Image classification data set "cats_and_dogs" (haotangphuoc/data-science-project on GitHub). Class labels (2): cats, dogs.

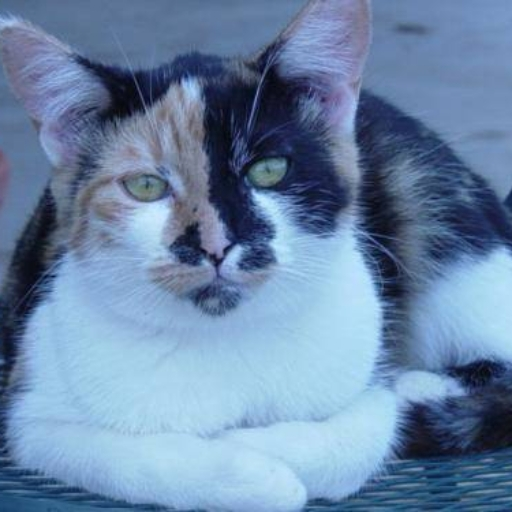
Label: cats

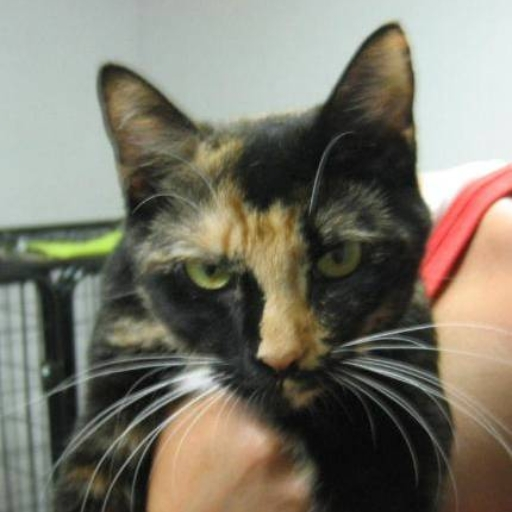
Label: cats

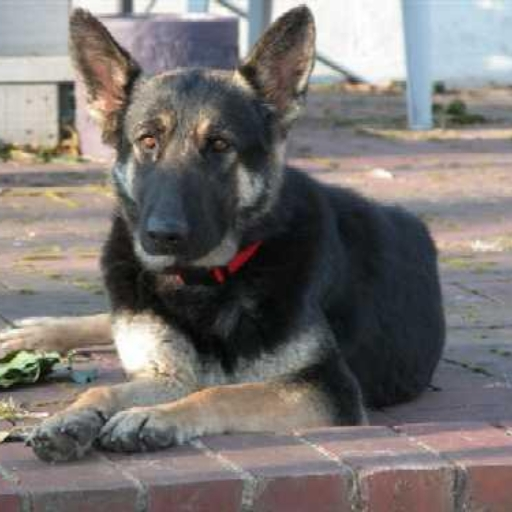
Label: dogs

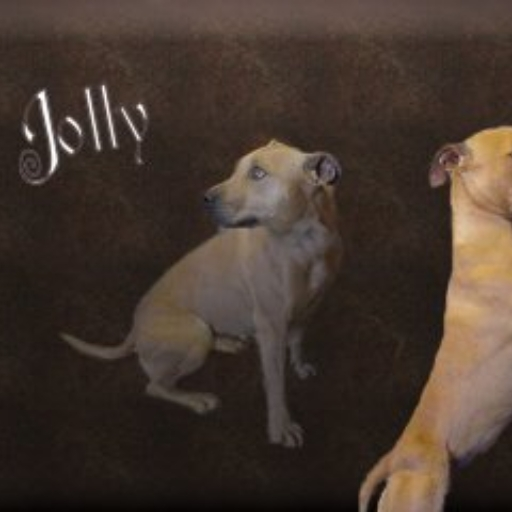
Label: dogs

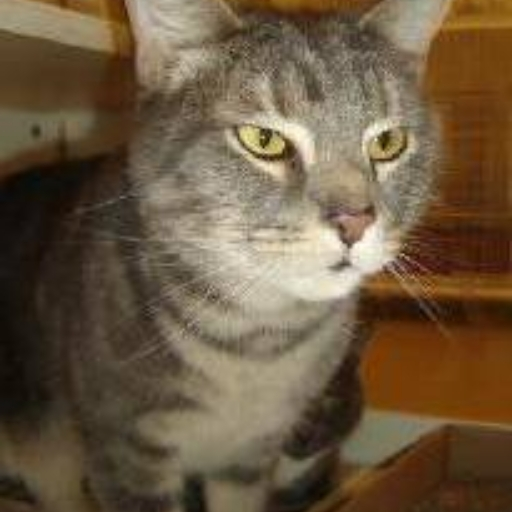
Label: cats
